Dataset: pdata (GitHub, emwebaze/dsa2018materials). Classes: cbb, cbsd, cgm, cmd, healthy.

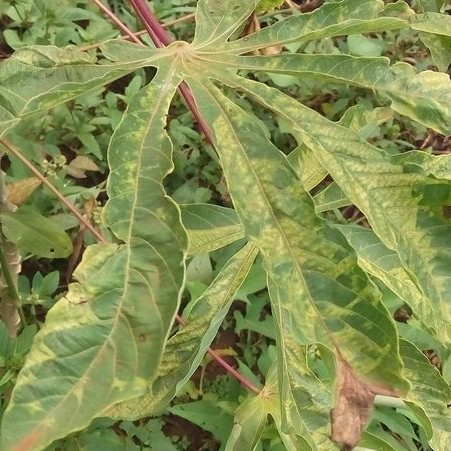
Label: cmd

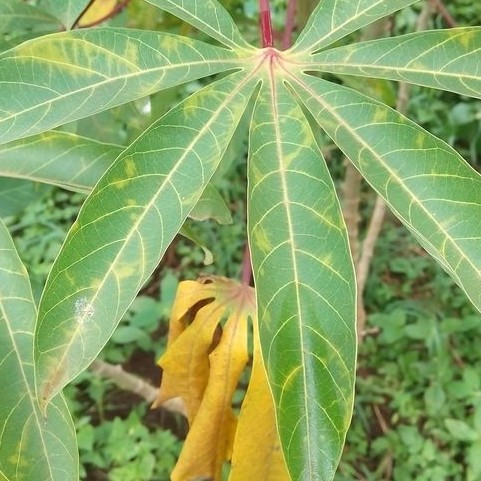
Label: cbsd

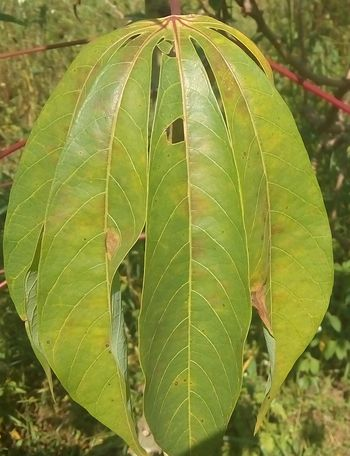
Label: cbb

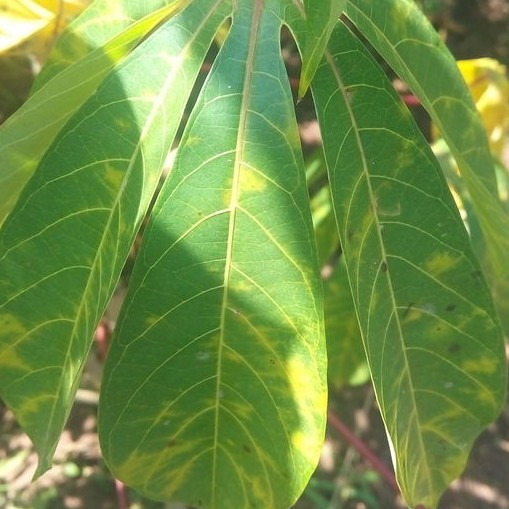
Label: cbsd

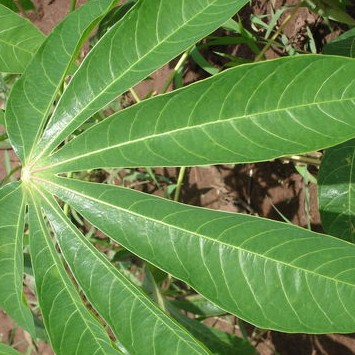
Label: healthy

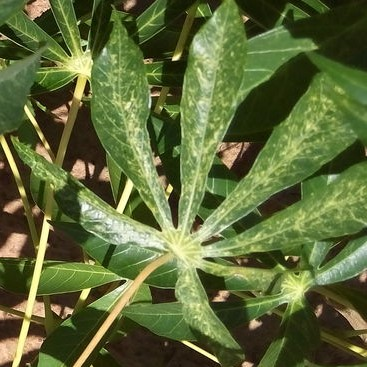
Label: cgm
